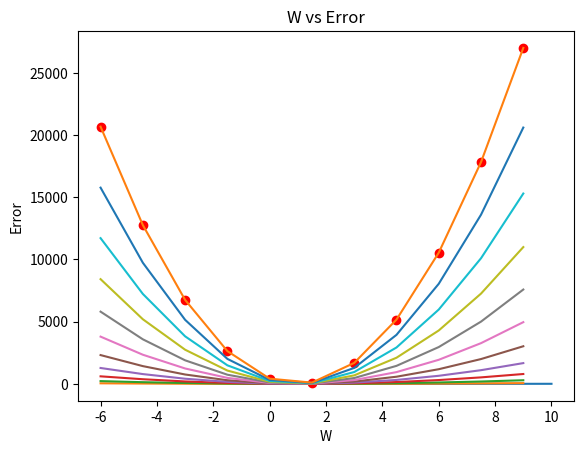

This chart was generated by the following Python code:
import numpy as np
import matplotlib.pyplot as plt
a = 1
x = np.linspace(1,10,11)
y = [1.0, 1.9, 2.8, 3.7, 4.6, 5.5, 6.4, 7.3, 8.2, 9.1, 10.0]
plt.plot(x,y)
plt.show()

w = np.linspace(-6,9,11)
l = 0
it = len(x)
for i in range(it):
    l += (w*x[i]- y[i])**2
    plt.plot(w,l)

plt.xlabel('W')
plt.ylabel('Error')
plt.title('W vs Error')
plt.scatter(w,l,c='red')
plt.show()
